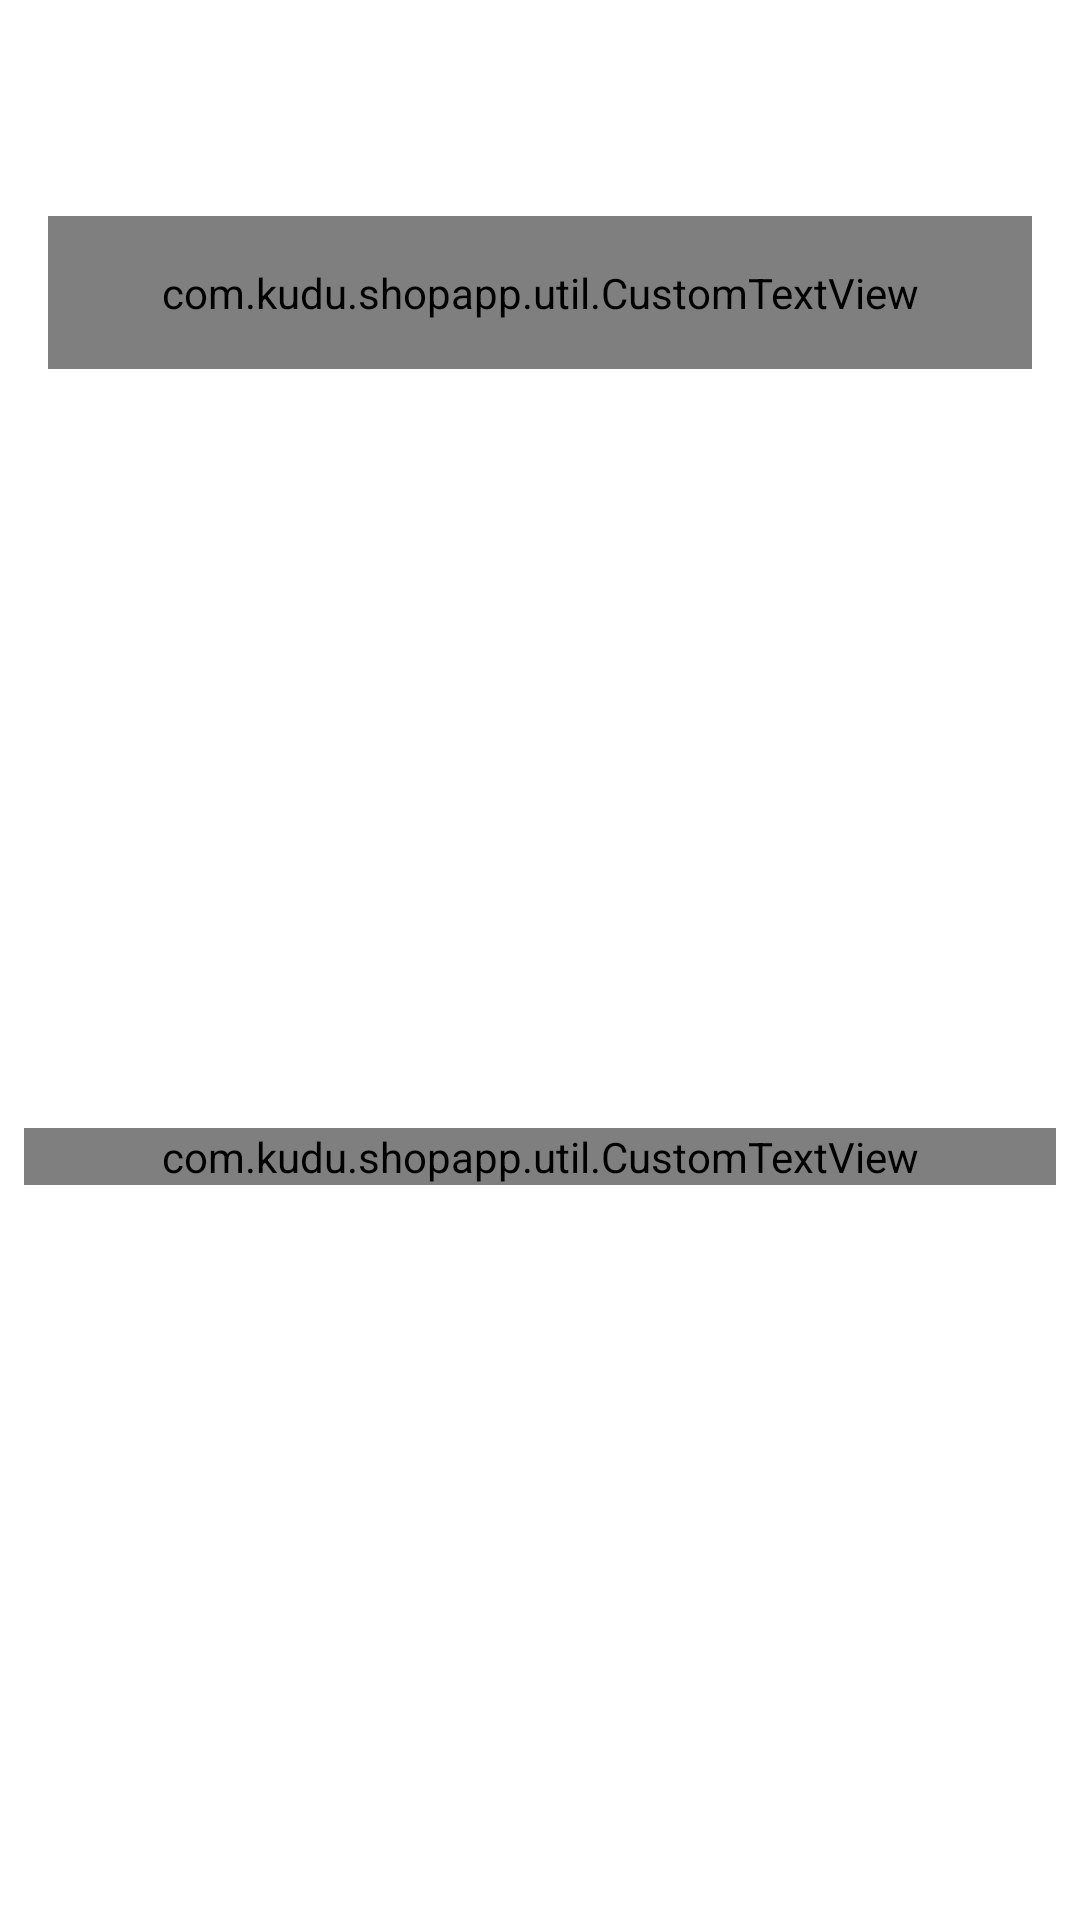

Produce the Android XML layout that renders to this screen, including the resource entries it uses.
<!-- AndroidManifest.xml: activity theme Theme.ShopApp.NoActionBar -->
<!-- res/layout/activity_address_list.xml -->
<?xml version="1.0" encoding="utf-8"?>
<androidx.constraintlayout.widget.ConstraintLayout xmlns:android="http://schemas.android.com/apk/res/android"
    xmlns:app="http://schemas.android.com/apk/res-auto"
    xmlns:tools="http://schemas.android.com/tools"
    android:layout_width="match_parent"
    android:layout_height="match_parent"
    tools:context=".activities.AddressListActivity">

    <androidx.appcompat.widget.Toolbar
        android:id="@+id/toolbar_address_list_activity"
        android:layout_width="match_parent"
        android:layout_height="?attr/actionBarSize"
        android:background="@drawable/app_gradient_color_background"
        app:layout_constraintEnd_toEndOf="parent"
        app:layout_constraintStart_toStartOf="parent"
        app:layout_constraintTop_toTopOf="parent">

        <TextView
            android:id="@+id/tv_title"
            android:layout_width="match_parent"
            android:layout_height="match_parent"
            android:layout_marginEnd="?android:attr/actionBarSize"
            android:gravity="center"
            android:paddingStart="@dimen/toolbar_title_paddingStart"
            android:paddingEnd="0dp"
            android:text="@string/title_address_list"
            android:textColor="@color/white"
            android:textSize="@dimen/toolbar_title_text_size"
            android:textStyle="bold" />

    </androidx.appcompat.widget.Toolbar>

    <com.kudu.shopapp.util.CustomTextView
        android:id="@+id/tv_add_address"
        android:layout_width="match_parent"
        android:layout_height="wrap_content"
        android:layout_margin="@dimen/btn_add_address_margin"
        android:background="@drawable/item_primary_color_border_background"
        android:foreground="?attr/selectableItemBackground"
        android:gravity="center"
        android:padding="@dimen/btn_add_address_padding"
        android:text="@string/lbL_add_address"
        android:textColor="@color/colorPrimary"
        android:textSize="@dimen/add_address_textSize"
        app:layout_constraintEnd_toEndOf="parent"
        app:layout_constraintStart_toStartOf="parent"
        app:layout_constraintTop_toBottomOf="@id/toolbar_address_list_activity" />

    <androidx.recyclerview.widget.RecyclerView
        android:id="@+id/rv_address_list"
        android:layout_width="0dp"
        android:layout_height="0dp"
        android:layout_marginTop="@dimen/rv_address_list_marginTop"
        android:visibility="gone"
        app:layout_constraintBottom_toBottomOf="parent"
        app:layout_constraintEnd_toEndOf="parent"
        app:layout_constraintStart_toStartOf="parent"
        app:layout_constraintTop_toBottomOf="@id/tv_add_address" />

    <com.kudu.shopapp.util.CustomTextView
        android:id="@+id/tv_no_address_found"
        android:layout_width="match_parent"
        android:layout_height="wrap_content"
        android:layout_marginStart="8dp"
        android:layout_marginTop="8dp"
        android:layout_marginEnd="8dp"
        android:text="@string/no_address_found"
        android:textAlignment="center"
        android:textColor="@color/colorSecondaryText"
        android:textSize="@dimen/no_data_found_textSize"
        app:layout_constraintBottom_toBottomOf="parent"
        app:layout_constraintEnd_toEndOf="parent"
        app:layout_constraintStart_toStartOf="parent"
        app:layout_constraintTop_toBottomOf="@id/tv_add_address" />

</androidx.constraintlayout.widget.ConstraintLayout>
<!-- resources referenced by this layout -->
<resources>
  <color name="colorPrimary">#ED2173</color>
  <color name="colorSecondaryText">#989898</color>
  <color name="white">#FFFFFFFF</color>
  <dimen name="add_address_textSize">18sp</dimen>
  <dimen name="btn_add_address_margin">16dp</dimen>
  <dimen name="btn_add_address_padding">16dp</dimen>
  <dimen name="no_data_found_textSize">20sp</dimen>
  <dimen name="rv_address_list_marginTop">16dp</dimen>
  <dimen name="toolbar_title_paddingStart">-25dp</dimen>
  <dimen name="toolbar_title_text_size">18sp</dimen>
  <string name="lbL_add_address">Add Address</string>
  <string name="no_address_found">No Address Found!</string>
  <string name="title_address_list">ADDRESS LIST</string>
  <style name="Theme.ShopApp.NoActionBar">
          <item name="windowActionBar">false</item>
          <item name="windowNoTitle">true</item>
      </style>
</resources>
